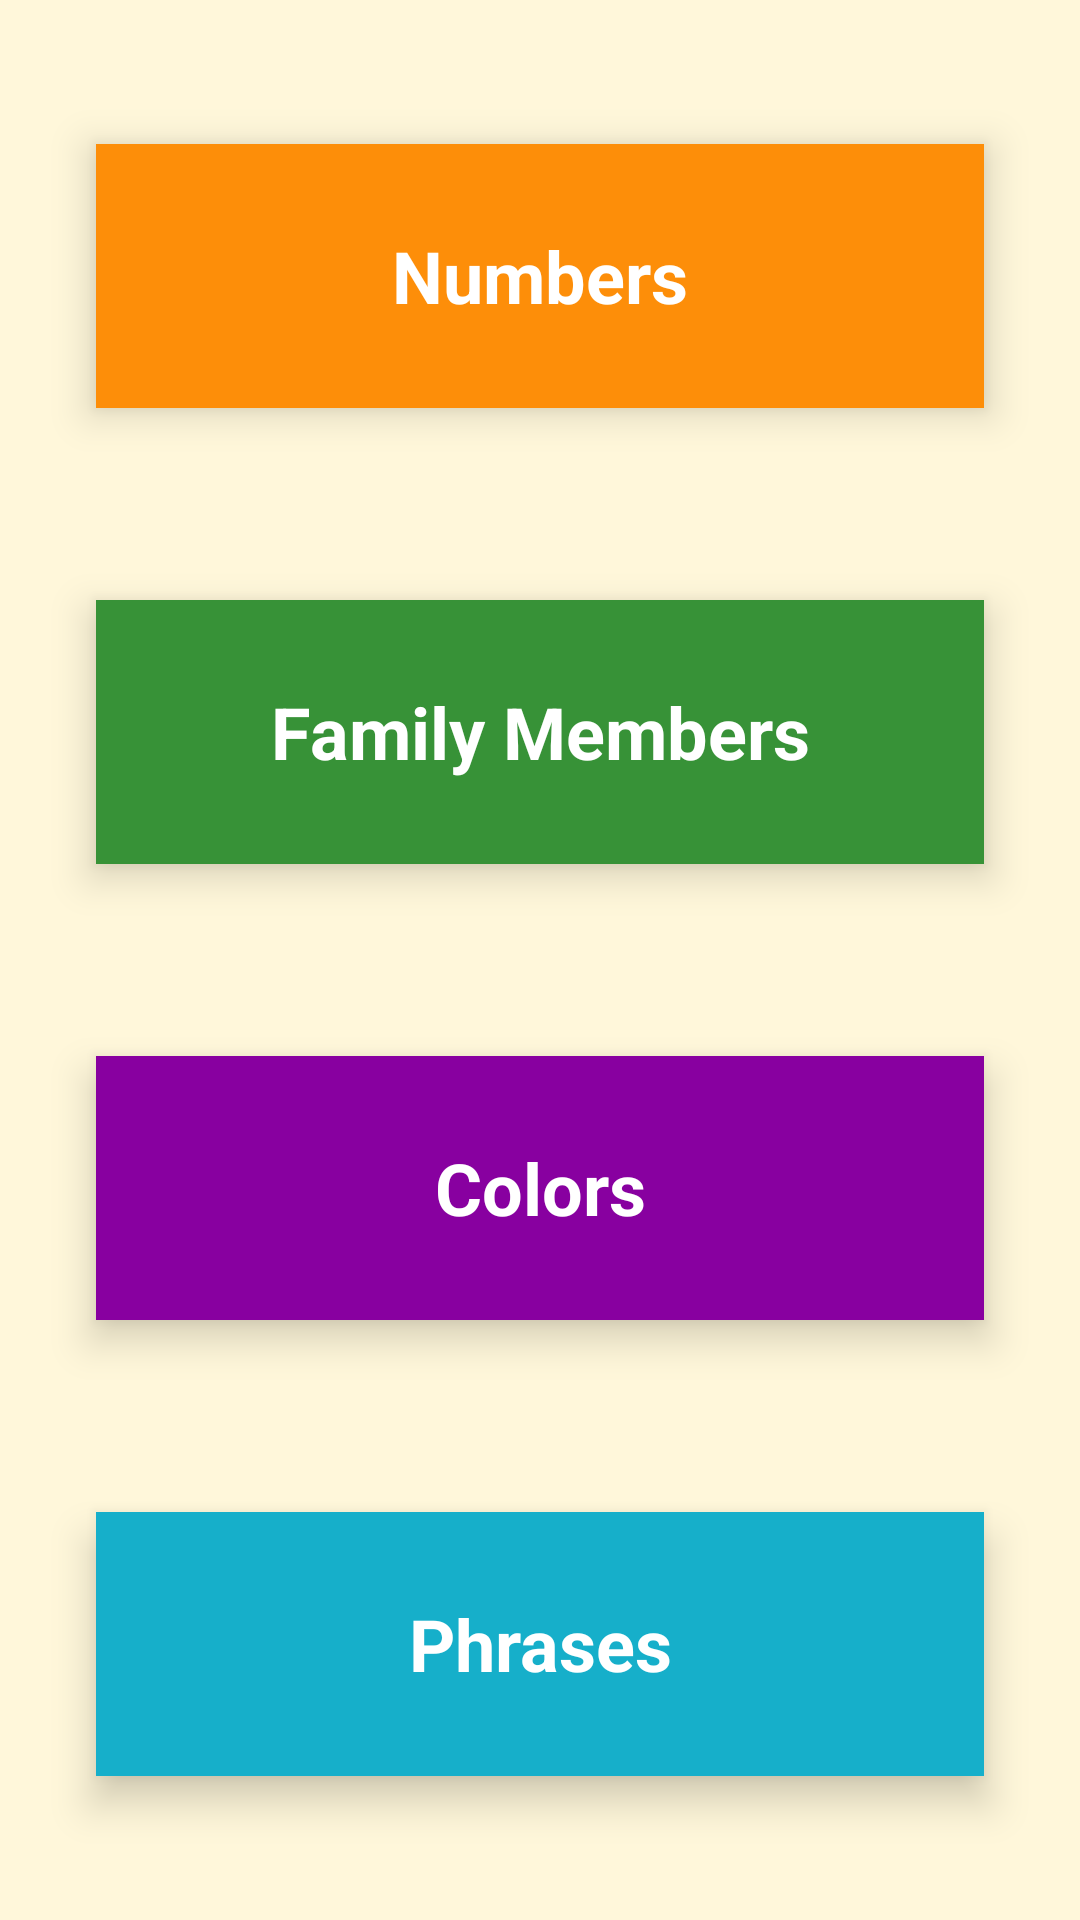

Reconstruct the res/layout file that produces this screen, plus the resources it refers to.
<!-- AndroidManifest.xml: application theme Theme.MiwokApp -->
<!-- res/layout/activity_main.xml -->
<?xml version="1.0" encoding="utf-8"?>
<LinearLayout
    xmlns:android="http://schemas.android.com/apk/res/android"
    xmlns:tools="http://schemas.android.com/tools"
    android:layout_width="match_parent"
    android:layout_height="match_parent"
    android:background="@color/tan_background"
    android:orientation="vertical"
    tools:context="com.example.miwokapp.MainActivity"
    android:gravity="center" >

    <TextView
        android:id="@+id/numbers"
        style="@style/CategoryStyle"
        android:background="@color/category_numbers"
        android:text="@string/category_numbers" />

    <TextView
        android:id="@+id/family"
        style="@style/CategoryStyle"
        android:background="@color/category_family"
        android:text="@string/category_family" />

    <TextView
        android:id="@+id/colors"
        style="@style/CategoryStyle"
        android:background="@color/category_colors"
        android:text="@string/category_colors" />

    <TextView
        android:id="@+id/phrases"
        style="@style/CategoryStyle"
        android:background="@color/category_phrases"
        android:text="@string/category_phrases" />

</LinearLayout>
<!-- resources referenced by this layout -->
<resources>
  <color name="category_colors">#8800A0</color>
  <color name="category_family">#379237</color>
  <color name="category_numbers">#FD8E09</color>
  <color name="category_phrases">#16AFCA</color>
  <color name="tan_background">#FFF7DA</color>
  <string name="category_colors">Colors</string>
  <string name="category_family">Family Members</string>
  <string name="category_numbers">Numbers</string>
  <string name="category_phrases">Phrases</string>
  <style name="CategoryStyle">
          <item name="android:layout_width">match_parent</item>
          <item name="android:layout_height">88dp</item>
          <item name="android:gravity">center</item>
          <item name="android:layout_margin">32dp</item>
          <item name="android:padding">16dp</item>
          <item name="android:textColor">@android:color/white</item>
          <item name="android:textStyle">bold</item>
          <item name="android:textSize">24sp</item>
          <item name="android:elevation">8dp</item>
          <item name="android:textAppearance">?android:textAppearanceMedium</item>
      </style>
  <style name="Theme.MiwokApp" parent="Theme.MaterialComponents.DayNight.DarkActionBar">
          
          <item name="colorPrimary">@color/purple_500</item>
          <item name="colorPrimaryVariant">@color/purple_700</item>
          <item name="colorOnPrimary">@color/white</item>
          
          <item name="colorSecondary">@color/teal_200</item>
          <item name="colorSecondaryVariant">@color/teal_700</item>
          <item name="colorOnSecondary">@color/black</item>
          
          <item name="android:statusBarColor">?attr/colorPrimaryVariant</item>
          
      </style>
  <color name="purple_500">#FF6200EE</color>
  <color name="purple_700">#FF3700B3</color>
  <color name="white">#FFFFFFFF</color>
  <color name="teal_200">#FF03DAC5</color>
  <color name="teal_700">#FF018786</color>
  <color name="black">#FF000000</color>
</resources>
